Run: headless pygame with SDL's dummy video driver; simulated clock (each Clock.tick advances the game by its frame time, no real sleeping); random seed 0; keys injected as events and as key.get_pressed() state; no mouse input.
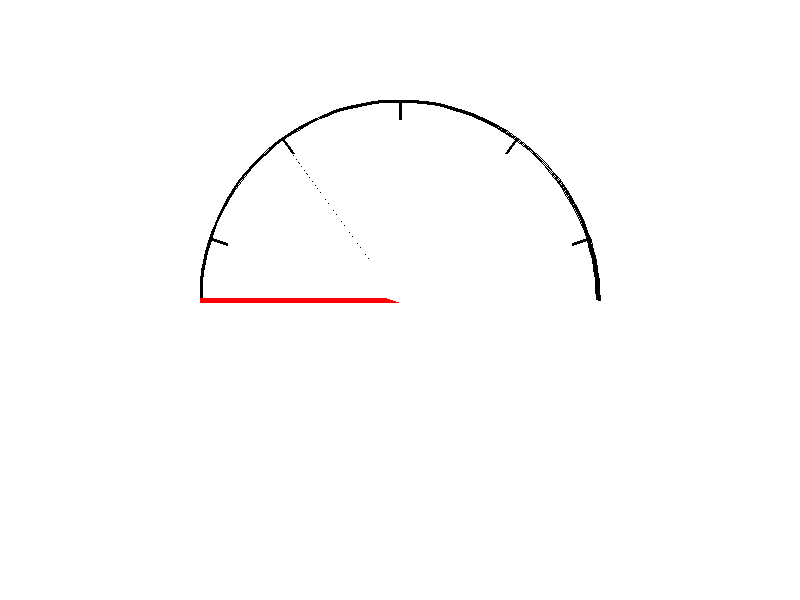
Frame 1 of 4 · flips 1–60 · no input
Frame 2 of 4 · flips 61–180 · tapped SPACE, RETURN · held RIGHT (→), D · screen unchanged from frame 1, image omitted
Frame 3 of 4 · flips 181–300 · held DOWN (↓), S · screen unchanged from frame 2, image omitted
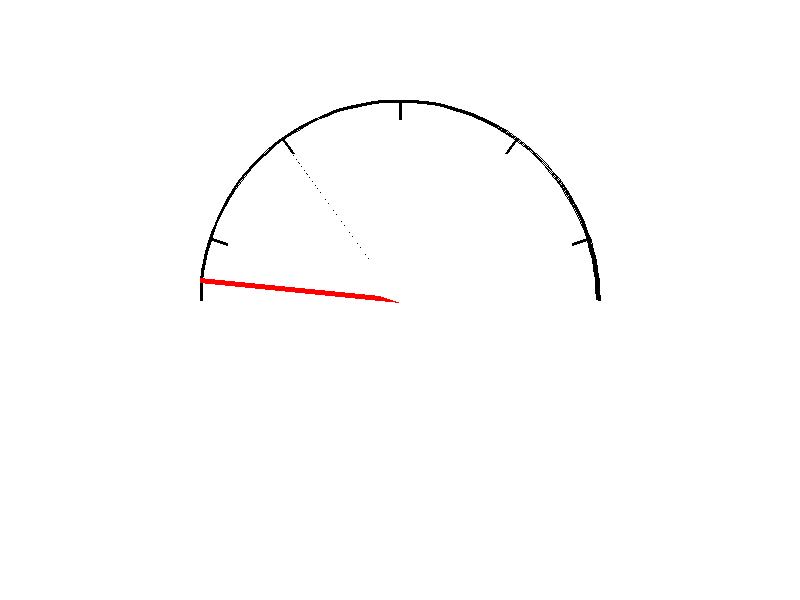
Frame 4 of 4 · flips 301–420 · held LEFT (←), A, UP (↑), W

The pygame program that drew these frames:

import pygame
import math

pygame.init()

width, height = 800, 600
screen = pygame.display.set_mode((width, height))
pygame.display.set_caption("lab2")

BLACK = (0, 0, 0)
RED = (255, 0, 0)
W = (255, 255, 255)

center_x = width // 2
center_xx = width // 4
center_y = height // 2
center_yy = height // 4


radius = 200

angle = math.pi

divisions = 5  # Количество делений
division_angle = math.pi / divisions  # Угол между делениями

running = True
while running:
    screen.fill((255, 255, 255))

    pygame.draw.arc(screen, BLACK, (center_x - radius, center_y - radius, radius * 2, radius * 2),
                    0, math.pi, 3)

    # Отрисовка стрелки
    arrow_length = 100
    arrow_end_x = center_x + radius * math.cos(angle)
    arrow_end_y = center_y + radius * math.sin(angle)
    pygame.draw.line(screen, RED, (center_x, center_y), (arrow_end_x, arrow_end_y), 5)
    division_length = 20
    # Отрисовка делений
    for i in range(-2, divisions -2):
        division_end_x = center_x + radius * math.cos(i * division_angle - math.pi/2)
        division_end_y = center_y + radius * math.sin(i * division_angle - math.pi/2)
        pygame.draw.line(screen, BLACK, (center_x, center_y), (division_end_x, division_end_y), 3)
        division_end_x = center_x + (radius - division_length) * math.cos(i * division_angle - math.pi / 2)
        division_end_y = center_y + (radius - division_length) * math.sin(i * division_angle - math.pi / 2)
        pygame.draw.line(screen, W, (center_x, center_y), (division_end_x, division_end_y), 4)

    pygame.display.flip()  # Обновление экрана

    # Обработка событий
    for event in pygame.event.get():
        if event.type == pygame.QUIT:
            running = False
        elif event.type == pygame.KEYDOWN:
            if event.key == pygame.K_w and angle <= math.pi*2:
                print(angle)
                angle += 0.1
            elif event.key == pygame.K_s and angle != math.pi:
                angle -= 0.1
                print(angle)

pygame.quit()
